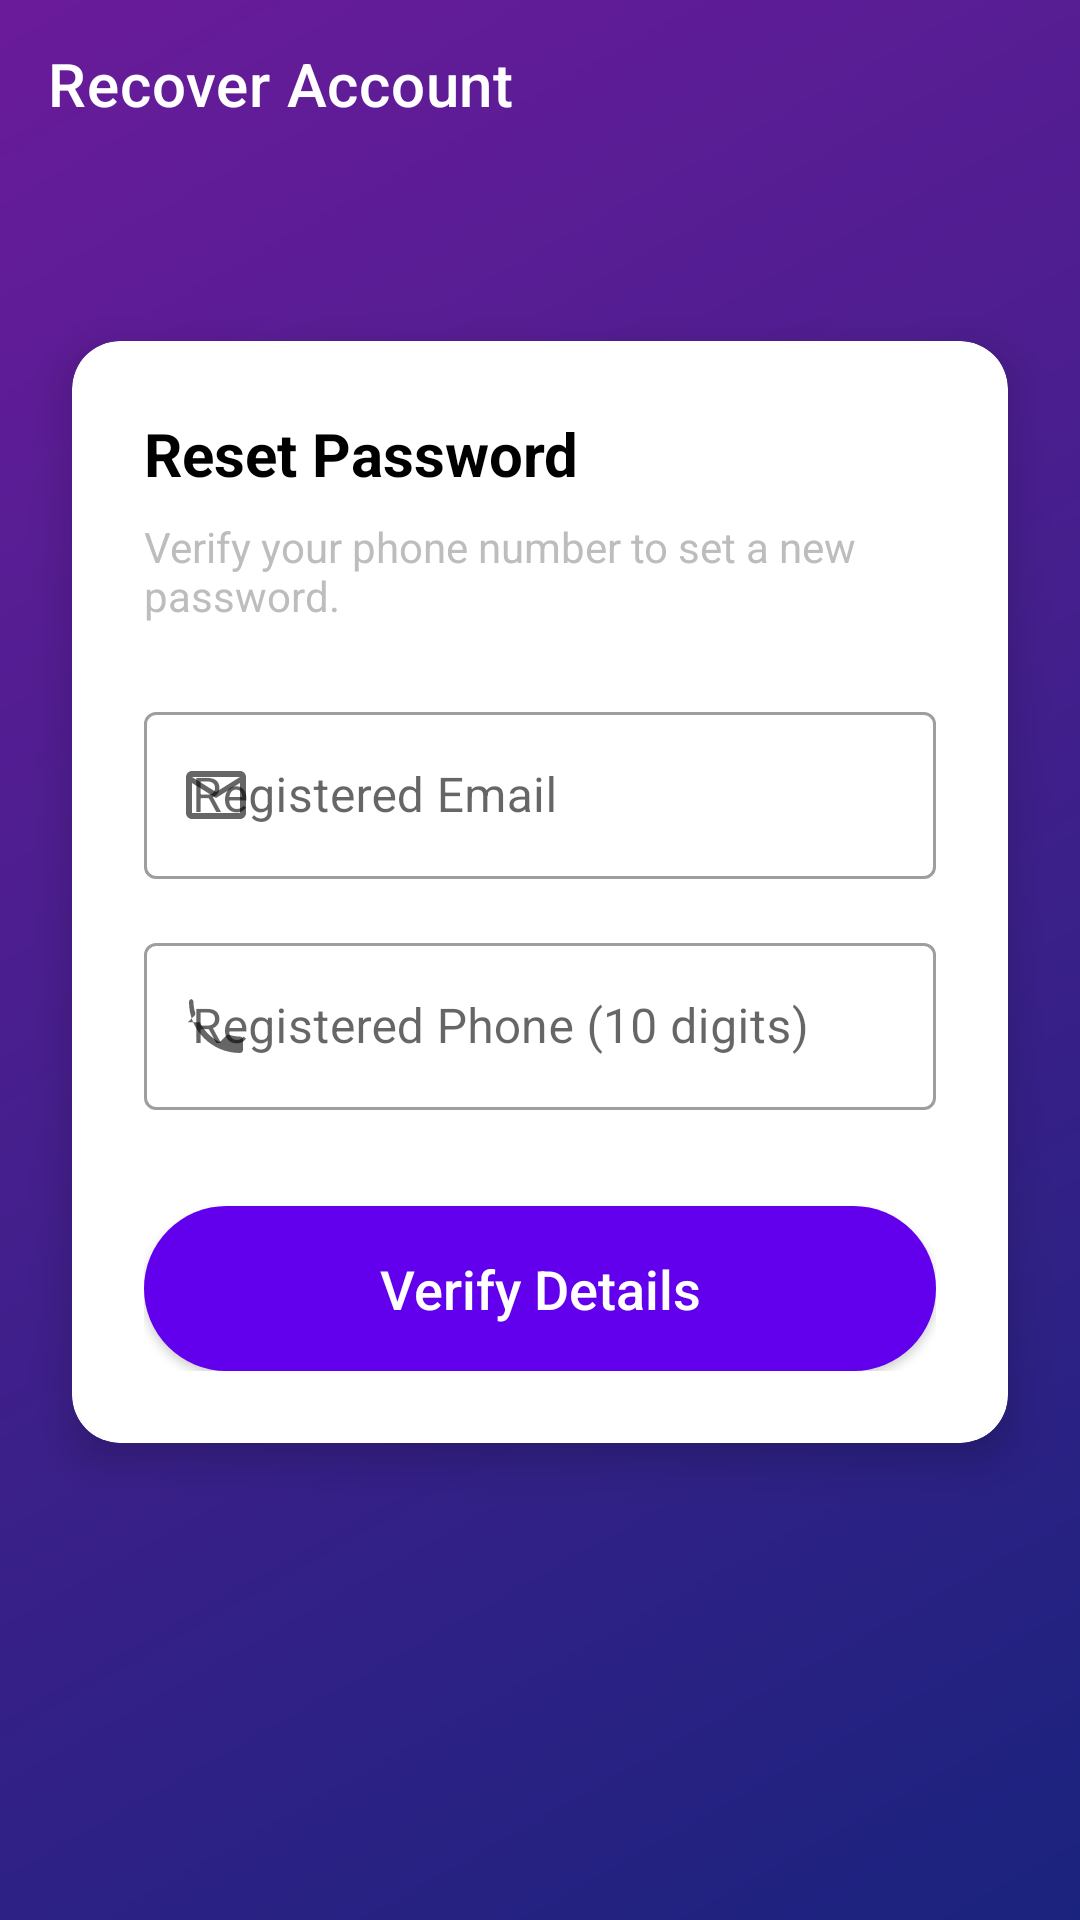

Android layout source for this screen:
<!-- AndroidManifest.xml: activity theme Theme.Shopping.NoActionBar -->
<!-- res/layout/activity_forgot_password.xml -->
<?xml version="1.0" encoding="utf-8"?>
<androidx.constraintlayout.widget.ConstraintLayout xmlns:android="http://schemas.android.com/apk/res/android"
    xmlns:app="http://schemas.android.com/apk/res-auto"
    android:layout_width="match_parent"
    android:layout_height="match_parent"
    android:background="@drawable/bg_gradient">

    <androidx.appcompat.widget.Toolbar
        android:id="@+id/toolbarForgot"
        android:layout_width="match_parent"
        android:layout_height="?attr/actionBarSize"
        app:layout_constraintTop_toTopOf="parent"
        app:title="Recover Account"
        app:titleTextColor="@color/white" />

    <androidx.cardview.widget.CardView
        android:layout_width="match_parent"
        android:layout_height="wrap_content"
        android:layout_margin="24dp"
        app:cardCornerRadius="16dp"
        app:cardElevation="8dp"
        app:layout_constraintBottom_toBottomOf="parent"
        app:layout_constraintTop_toBottomOf="@id/toolbarForgot"
        app:layout_constraintVertical_bias="0.2">

        <LinearLayout
            android:layout_width="match_parent"
            android:layout_height="wrap_content"
            android:orientation="vertical"
            android:padding="24dp">

            <TextView
                android:layout_width="wrap_content"
                android:layout_height="wrap_content"
                android:text="Reset Password"
                android:textColor="@color/black"
                android:textSize="20sp"
                android:textStyle="bold" />

            <TextView
                android:layout_width="wrap_content"
                android:layout_height="wrap_content"
                android:layout_marginTop="8dp"
                android:text="Verify your phone number to set a new password."
                android:textColor="@color/grey_400"
                android:textSize="14sp" />

            <com.google.android.material.textfield.TextInputLayout
                style="@style/Widget.MaterialComponents.TextInputLayout.OutlinedBox"
                android:layout_width="match_parent"
                android:layout_height="wrap_content"
                android:layout_marginTop="24dp"
                android:hint="Registered Email"
                app:startIconDrawable="@drawable/ic_email">
                <com.google.android.material.textfield.TextInputEditText
                    android:id="@+id/etForgotEmail"
                    android:layout_width="match_parent"
                    android:layout_height="wrap_content"
                    android:inputType="textEmailAddress" />
            </com.google.android.material.textfield.TextInputLayout>

            <com.google.android.material.textfield.TextInputLayout
                style="@style/Widget.MaterialComponents.TextInputLayout.OutlinedBox"
                android:layout_width="match_parent"
                android:layout_height="wrap_content"
                android:layout_marginTop="16dp"
                android:hint="Registered Phone (10 digits)"
                app:startIconDrawable="@drawable/ic_phone">
                <com.google.android.material.textfield.TextInputEditText
                    android:id="@+id/etForgotPhone"
                    android:layout_width="match_parent"
                    android:layout_height="wrap_content"
                    android:inputType="phone" />
            </com.google.android.material.textfield.TextInputLayout>

            <LinearLayout
                android:id="@+id/llNewPasswordSection"
                android:layout_width="match_parent"
                android:layout_height="wrap_content"
                android:orientation="vertical"
                android:visibility="gone">

                <com.google.android.material.textfield.TextInputLayout
                    style="@style/Widget.MaterialComponents.TextInputLayout.OutlinedBox"
                    android:layout_width="match_parent"
                    android:layout_height="wrap_content"
                    android:layout_marginTop="16dp"
                    android:hint="New Password"
                    app:endIconMode="password_toggle"
                    app:startIconDrawable="@drawable/ic_lock">
                    <com.google.android.material.textfield.TextInputEditText
                        android:id="@+id/etForgotNewPassword"
                        android:layout_width="match_parent"
                        android:layout_height="wrap_content"
                        android:inputType="textPassword" />
                </com.google.android.material.textfield.TextInputLayout>

            </LinearLayout>

            <Button
                android:id="@+id/btnForgotAction"
                android:layout_width="match_parent"
                android:layout_height="55dp"
                android:layout_marginTop="32dp"
                android:background="@drawable/btn_rounded"
                android:text="Verify Details"
                android:textAllCaps="false"
                android:textColor="@color/white"
                android:textSize="18sp"
                app:backgroundTint="@null" />

        </LinearLayout>
    </androidx.cardview.widget.CardView>

</androidx.constraintlayout.widget.ConstraintLayout>
<!-- resources referenced by this layout -->
<resources>
  <color name="black">#FF000000</color>
  <color name="grey_400">#BDBDBD</color>
  <color name="white">#FFFFFFFF</color>
  <!-- drawable bg_gradient (drawable) -->
  <?xml version="1.0" encoding="utf-8"?>
  <shape xmlns:android="http://schemas.android.com/apk/res/android"
      android:shape="rectangle">
      <gradient
          android:angle="135"
          android:endColor="#6A1B9A"
          android:startColor="#1A237E"
          android:type="linear" />
  </shape>
  <!-- drawable btn_rounded (drawable) -->
  <?xml version="1.0" encoding="utf-8"?>
  <ripple xmlns:android="http://schemas.android.com/apk/res/android"
      android:color="#40FFFFFF">
      <item>
          <shape android:shape="rectangle">
              <corners android:radius="30dp" />
              <solid android:color="@color/purple_500" />
          </shape>
      </item>
  </ripple>
  <!-- drawable ic_email (drawable) -->
  <vector xmlns:android="http://schemas.android.com/apk/res/android"
      android:width="24dp"
      android:height="24dp"
      android:viewportWidth="24"
      android:viewportHeight="24"
      android:tint="@color/purple_500">
    <path
        android:fillColor="@android:color/white"
        android:pathData="M20,4L4,4c-1.1,0 -1.99,0.9 -1.99,2L2,18c0,1.1 0.9,2 2,2h16c1.1,0 2,-0.9 2,-2L22,6c0,-1.1 -0.9,-2 -2,-2zM20,18L4,18L4,8l8,5 8,-5v10zM12,11L4,6h16l-8,5z"/>
  </vector>
  <!-- drawable ic_lock (drawable) -->
  <vector xmlns:android="http://schemas.android.com/apk/res/android"
      android:width="24dp"
      android:height="24dp"
      android:viewportWidth="24"
      android:viewportHeight="24"
      android:tint="@color/purple_500">
    <path
        android:fillColor="@android:color/white"
        android:pathData="M18,8h-1L17,6c0,-2.76 -2.24,-5 -5,-5S7,3.24 7,6v2L6,8c-1.1,0 -2,0.9 -2,2v10c0,1.1 0.9,2 2,2h12c1.1,0 2,-0.9 2,-2L20,10c0,-1.1 -0.9,-2 -2,-2zM9,6c0,-1.66 1.34,-3 3,-3s3,1.34 3,3v2L9,8L9,6zM18,20L6,20L6,10h12v10zM12,13c-1.1,0 -2,0.9 -2,2s0.9,2 2,2 2,-0.9 2,-2 -0.9,-2 -2,-2z"/>
  </vector>
  <!-- drawable ic_phone (drawable) -->
  <vector xmlns:android="http://schemas.android.com/apk/res/android"
      android:width="24dp"
      android:height="24dp"
      android:viewportWidth="24"
      android:viewportHeight="24"
      android:tint="@color/purple_500">
    <path
        android:fillColor="@android:color/white"
        android:pathData="M6.62,10.79c1.44,2.83 3.76,5.14 6.59,6.59l2.2,-2.2c0.27,-0.27 0.67,-0.36 1.02,-0.24 1.12,0.37 2.33,0.57 3.57,0.57 0.55,0 1,0.45 1,1V20c0,0.55 -0.45,1 -1,1 -9.39,0 -17,-7.61 -17,-17 0,-0.55 0.45,-1 1,-1H3.5c0.55,0 1,0.45 1,1 0,1.25 0.2,2.45 0.57,3.57 0.11,0.35 0.03,0.74 -0.25,1.02l-2.2,2.2z"/>
  </vector>
  <style name="Theme.Shopping.NoActionBar">
          <item name="windowActionBar">false</item>
          <item name="windowNoTitle">true</item>
          <item name="android:statusBarColor">@android:color/transparent</item>
          <item name="android:windowAnimationStyle">@style/WindowAnimations</item>
      </style>
  <color name="purple_500">#FF6200EE</color>
  <style name="WindowAnimations">
          <item name="android:activityOpenEnterAnimation">@anim/slide_in_right</item>
          <item name="android:activityOpenExitAnimation">@anim/slide_out_left</item>
          <item name="android:activityCloseEnterAnimation">@anim/slide_in_left</item>
          <item name="android:activityCloseExitAnimation">@anim/slide_out_right</item>
      </style>
</resources>
